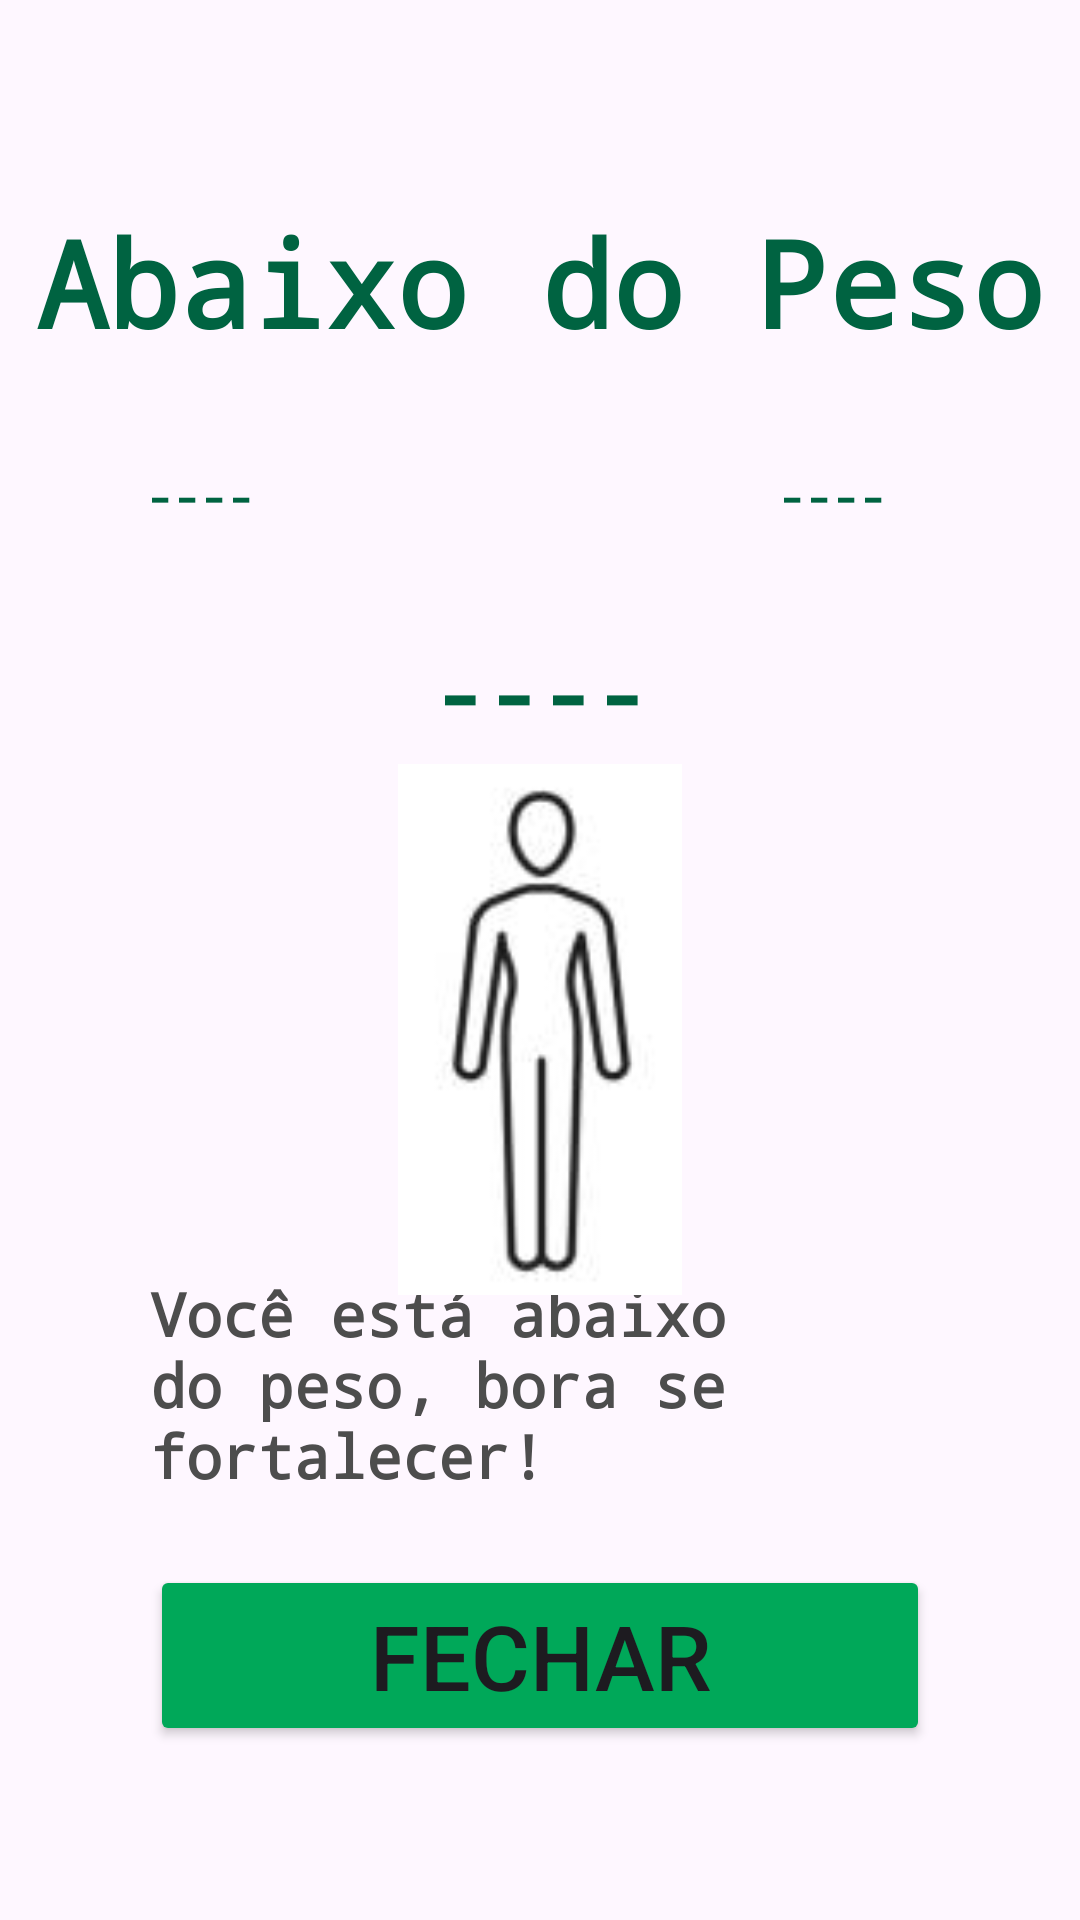

This screen was rendered from an Android layout file. Write that file and the resources it references.
<!-- AndroidManifest.xml: application theme Theme.TrabalhoIMC -->
<!-- res/layout/activity_main3.xml -->
<?xml version="1.0" encoding="utf-8"?>
<androidx.constraintlayout.widget.ConstraintLayout xmlns:android="http://schemas.android.com/apk/res/android"
    xmlns:app="http://schemas.android.com/apk/res-auto"
    xmlns:tools="http://schemas.android.com/tools"
    android:id="@+id/main"
    android:layout_width="match_parent"
    android:layout_height="match_parent"
    tools:context=".AbaixoDoPesoActivity">

    <TextView
        android:id="@+id/titulo1"
        android:layout_width="wrap_content"
        android:layout_height="wrap_content"
        android:text="@string/appIMC1"
        android:textColor="@color/appColor1"
        android:textSize="40sp"
        android:fontFamily="monospace"
        android:textStyle="bold"
        app:layout_constraintBottom_toBottomOf="parent"
        app:layout_constraintEnd_toEndOf="parent"
        app:layout_constraintHorizontal_bias="0.5"
        app:layout_constraintStart_toStartOf="parent"
        app:layout_constraintTop_toTopOf="parent"
        app:layout_constraintVertical_bias="0.115" />

    <TextView
        android:id="@+id/altura1"
        android:layout_width="wrap_content"
        android:layout_height="wrap_content"
        android:text="@string/alturaIMC1"
        android:textColor="@color/appColor1"
        android:textSize="15sp"
        android:fontFamily="monospace"
        android:textStyle="bold"
        app:layout_constraintBottom_toBottomOf="parent"
        app:layout_constraintEnd_toEndOf="parent"
        app:layout_constraintHorizontal_bias="0.15"
        app:layout_constraintStart_toStartOf="parent"
        app:layout_constraintTop_toTopOf="parent"
        app:layout_constraintVertical_bias="0.25" />

    <TextView
        android:id="@+id/peso"
        android:layout_width="wrap_content"
        android:layout_height="wrap_content"
        android:text="@string/pesoIMC1"
        android:textColor="@color/appColor1"
        android:textSize="15sp"
        android:fontFamily="monospace"
        android:textStyle="bold"
        app:layout_constraintBottom_toBottomOf="parent"
        app:layout_constraintEnd_toEndOf="parent"
        app:layout_constraintHorizontal_bias="0.8"
        app:layout_constraintStart_toStartOf="parent"
        app:layout_constraintTop_toTopOf="parent"
        app:layout_constraintVertical_bias="0.25" />

    <TextView
        android:id="@+id/imc1"
        android:layout_width="wrap_content"
        android:layout_height="wrap_content"
        android:text="@string/imcIMC1"
        android:textColor="@color/appColor1"
        android:textSize="30sp"
        android:fontFamily="monospace"
        android:textStyle="bold"
        app:layout_constraintBottom_toBottomOf="parent"
        app:layout_constraintEnd_toEndOf="parent"
        app:layout_constraintHorizontal_bias="0.5"
        app:layout_constraintStart_toStartOf="parent"
        app:layout_constraintTop_toTopOf="parent"
        app:layout_constraintVertical_bias="0.35" />

    <TextView
        android:id="@+id/class1"
        android:layout_width="0dp"
        android:layout_height="wrap_content"
        android:layout_marginStart="50dp"
        android:layout_marginEnd="50dp"
        android:fontFamily="monospace"
        android:text="@string/classIMC1"
        android:textColor="@color/appColor3"
        android:textSize="20sp"
        android:textStyle="bold"
        app:layout_constraintBottom_toBottomOf="parent"
        app:layout_constraintEnd_toEndOf="parent"
        app:layout_constraintHorizontal_bias="0.5"
        app:layout_constraintStart_toStartOf="parent"
        app:layout_constraintTop_toTopOf="parent"
        app:layout_constraintVertical_bias="0.75" />

    <ImageView
        android:id="@+id/imageView3"
        android:layout_width="118dp"
        android:layout_height="177dp"
        android:src="@drawable/abaixopeso"
        app:layout_constraintBottom_toBottomOf="parent"
        app:layout_constraintEnd_toEndOf="parent"
        app:layout_constraintHorizontal_bias="0.5"
        app:layout_constraintStart_toStartOf="parent"
        app:layout_constraintTop_toTopOf="parent"
        app:layout_constraintVertical_bias="0.55" />

    <Button
        android:id="@+id/buttonFechar"
        android:layout_width="0dp"
        android:layout_height="wrap_content"
        android:layout_marginStart="50dp"
        android:layout_marginEnd="50dp"
        android:backgroundTint="@color/appColor2"
        android:text="@string/appBtnFechar"
        android:textSize="30sp"
        app:layout_constraintBottom_toBottomOf="parent"
        app:layout_constraintEnd_toEndOf="parent"
        app:layout_constraintHorizontal_bias="0.5"
        app:layout_constraintStart_toStartOf="parent"
        app:layout_constraintTop_toTopOf="parent"
        app:layout_constraintVertical_bias="0.9" />
</androidx.constraintlayout.widget.ConstraintLayout>
<!-- resources referenced by this layout -->
<resources>
  <color name="appColor1">#006341</color>
  <color name="appColor2">#00A859</color>
  <color name="appColor3">#4D4D4D</color>
  <!-- drawable abaixopeso: png bitmap (drawable, 7675 bytes) -->
  <string name="alturaIMC1">----</string>
  <string name="appBtnFechar">Fechar</string>
  <string name="appIMC1">Abaixo do Peso</string>
  <string name="classIMC1">Você está abaixo do peso, bora se fortalecer!</string>
  <string name="imcIMC1">----</string>
  <string name="pesoIMC1">----</string>
  <style name="Theme.TrabalhoIMC" parent="Base.Theme.TrabalhoIMC" />
  <style name="Base.Theme.TrabalhoIMC" parent="Theme.Material3.DayNight.NoActionBar">
          
          
      </style>
</resources>
